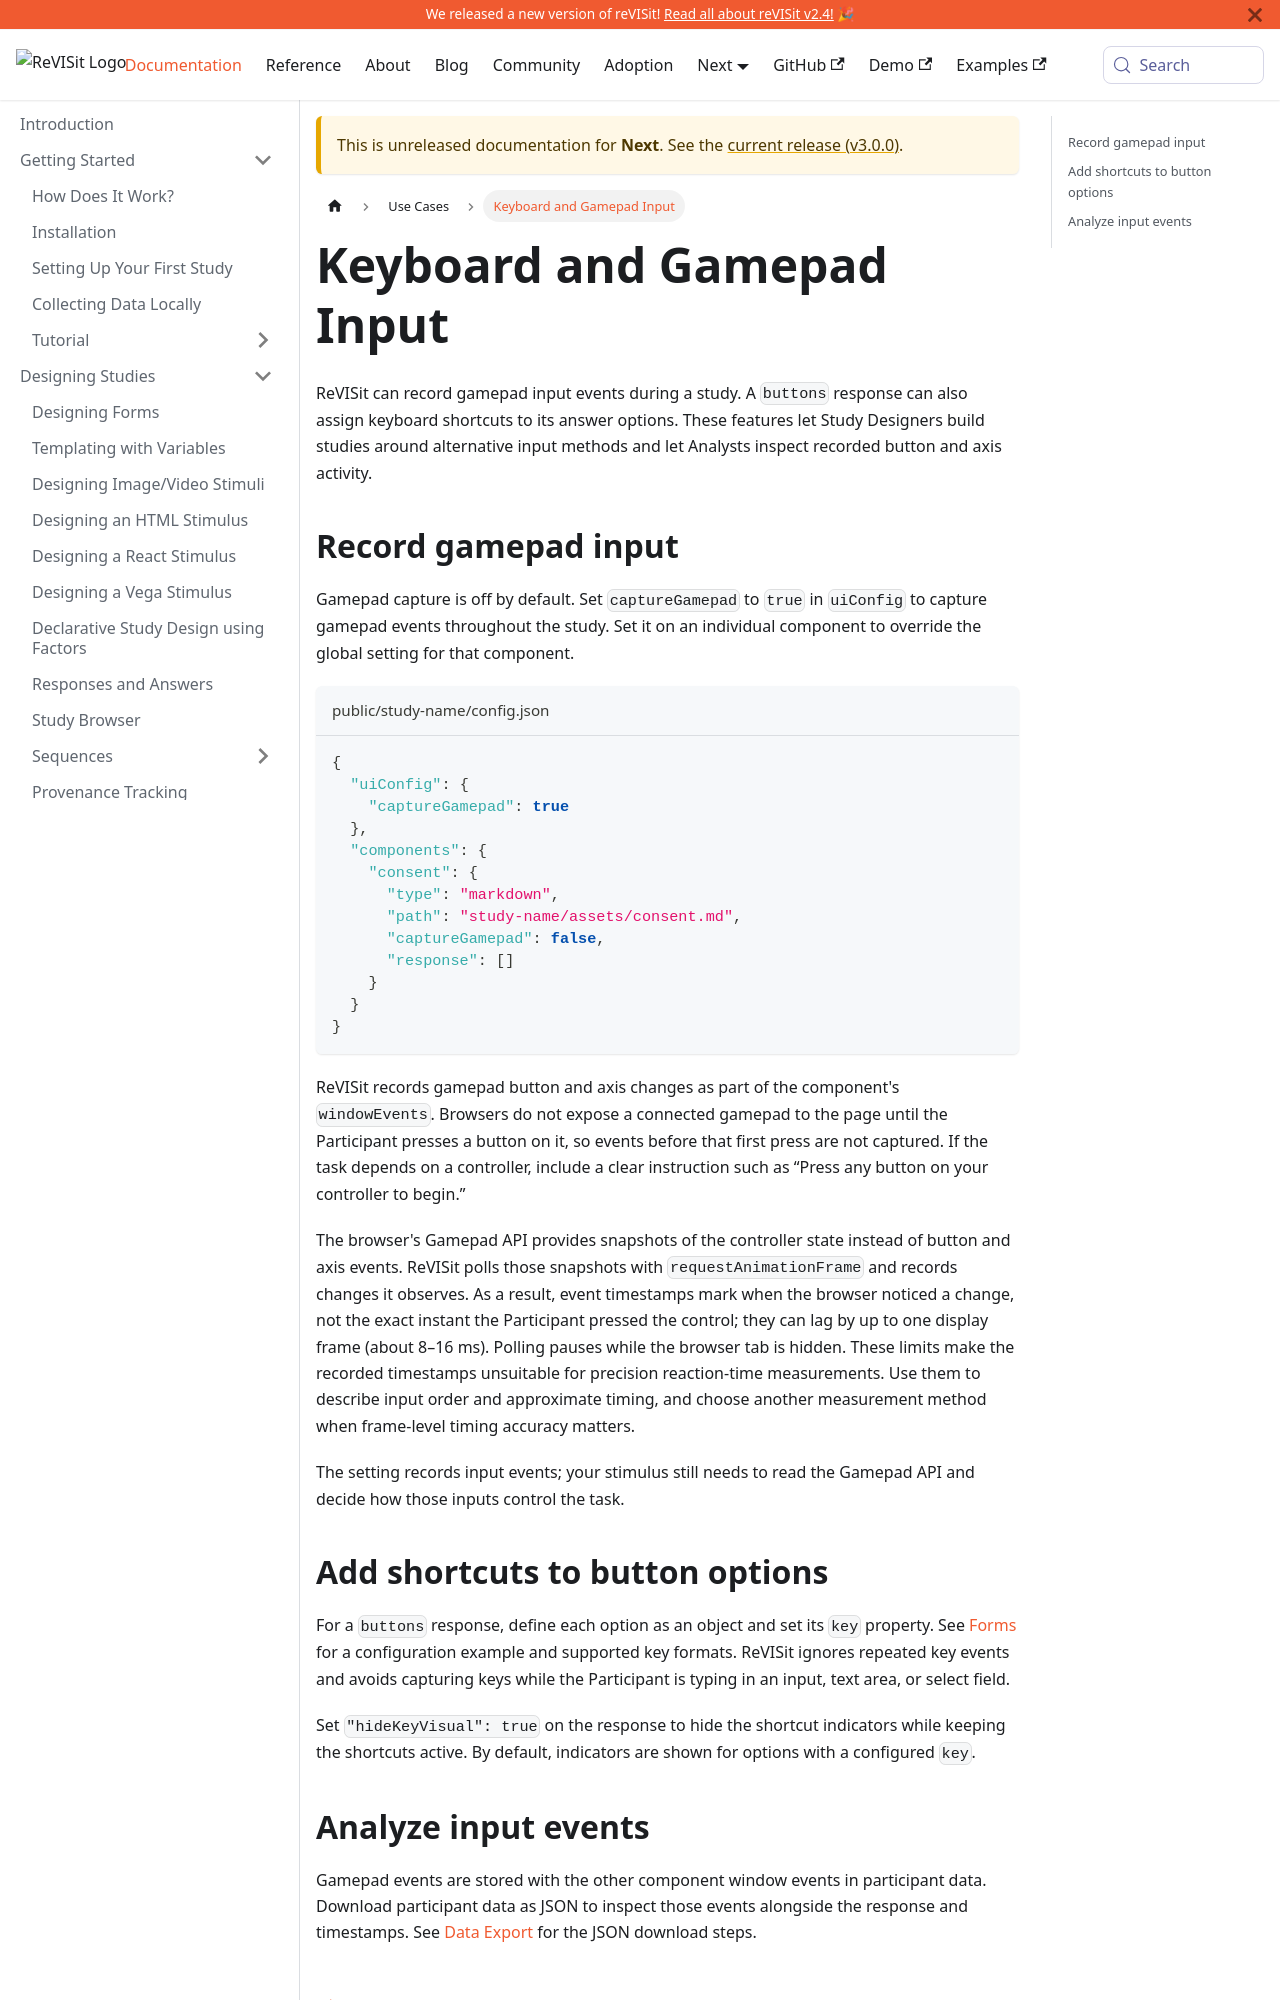

repository: revisit-studies/reVISit-studies.github.io · page: PR293/docs/next/designing-studies/input-devices/index.html · generator: docusaurus

# Keyboard and Gamepad Input

ReVISit can record gamepad input events during a study. A `buttons` response can also assign keyboard shortcuts to its answer options. These features let Study Designers build studies around alternative input methods and let Analysts inspect recorded button and axis activity.

## Record gamepad input

Gamepad capture is off by default. Set `captureGamepad` to `true` in `uiConfig` to capture gamepad events throughout the study. Set it on an individual component to override the global setting for that component.

```json title="public/study-name/config.json"
{
  "uiConfig": {
    "captureGamepad": true
  },
  "components": {
    "consent": {
      "type": "markdown",
      "path": "study-name/assets/consent.md",
      "captureGamepad": false,
      "response": []
    }
  }
}
```

ReVISit records gamepad button and axis changes as part of the component's `windowEvents`. Browsers do not expose a connected gamepad to the page until the Participant presses a button on it, so events before that first press are not captured. If the task depends on a controller, include a clear instruction such as “Press any button on your controller to begin.”

The browser's Gamepad API provides snapshots of the controller state instead of button and axis events. ReVISit polls those snapshots with `requestAnimationFrame` and records changes it observes. As a result, event timestamps mark when the browser noticed a change, not the exact instant the Participant pressed the control; they can lag by up to one display frame (about 8–16 ms). Polling pauses while the browser tab is hidden. These limits make the recorded timestamps unsuitable for precision reaction-time measurements. Use them to describe input order and approximate timing, and choose another measurement method when frame-level timing accuracy matters.

The setting records input events; your stimulus still needs to read the Gamepad API and decide how those inputs control the task.
